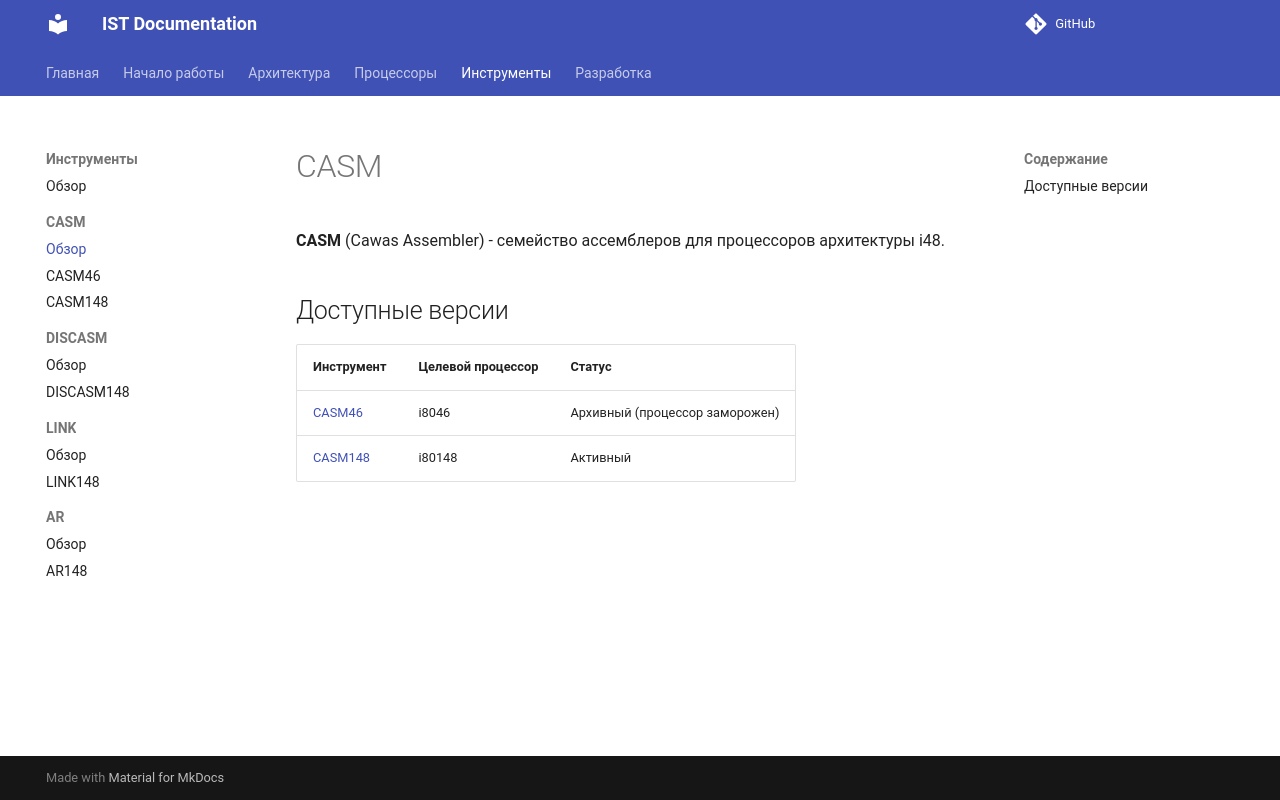

repository: TheCawa/IST · page: tools/casm/index.html · generator: mkdocs

# CASM

**CASM** (Cawas Assembler) - семейство ассемблеров для процессоров архитектуры i48.

## Доступные версии

| Инструмент | Целевой процессор | Статус |
|------------|-------------------|--------|
| [CASM46](casm46.md) | i8046 | Архивный (процессор заморожен) |
| [CASM148](casm148.md) | i80148 | Активный |
